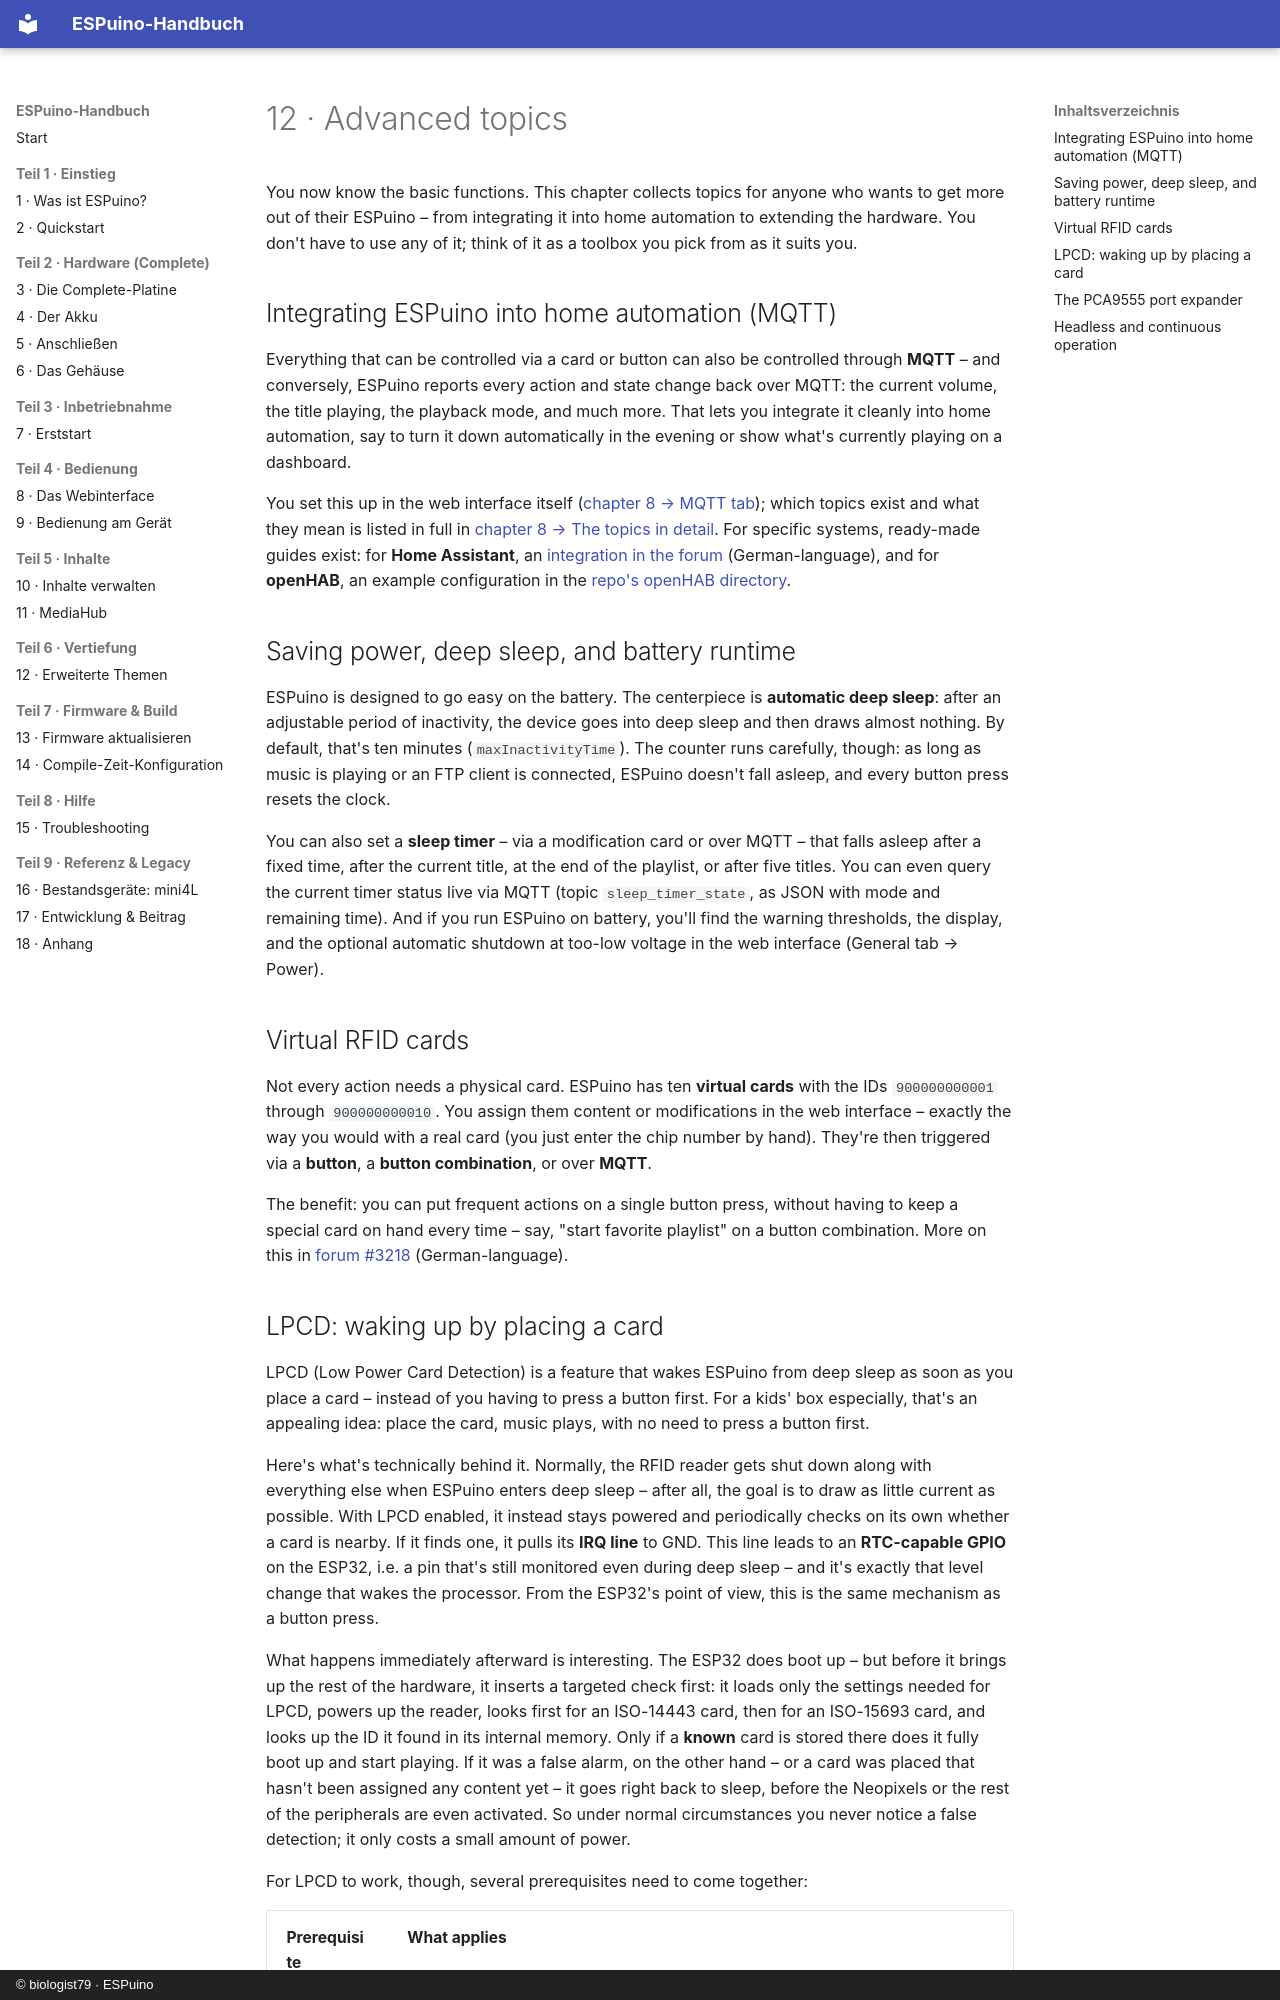

repository: biologist79/ESPuino-Docs · page: vertiefung/erweiterte-themen.en/index.html · generator: mkdocs · copyright: © biologist79 · ESPuino

# 12 · Advanced topics

You now know the basic functions. This chapter collects topics for anyone who wants to get more
out of their ESPuino – from integrating it into home automation to extending the hardware. You
don't have to use any of it; think of it as a toolbox you pick from as it suits you.

## Integrating ESPuino into home automation (MQTT)

Everything that can be controlled via a card or button can also be controlled through **MQTT** –
and conversely, ESPuino reports every action and state change back over MQTT: the current volume,
the title playing, the playback mode, and much more. That lets you integrate it cleanly into home
automation, say to turn it down automatically in the evening or show what's currently playing on a
dashboard.

You set this up in the web interface itself
([chapter 8 → MQTT tab](../bedienung/webinterface.md#tab-mqtt)); which topics exist and what they
mean is listed in full in [chapter 8 → The topics in detail](../bedienung/webinterface.md#mqtt-topics). For
specific systems, ready-made guides exist: for **Home Assistant**, an
[integration in the forum](https://forum.espuino.de/t/home-assistant-integration/3763)
(German-language), and for **openHAB**, an example configuration in the
[repo's openHAB directory](https://github.com/biologist79/ESPuino/tree/master/openHAB).

## Saving power, deep sleep, and battery runtime

ESPuino is designed to go easy on the battery. The centerpiece is **automatic deep sleep**: after
an adjustable period of inactivity, the device goes into deep sleep and then draws almost nothing.
By default, that's ten minutes (`maxInactivityTime`). The counter runs carefully, though: as long as
music is playing or an FTP client is connected, ESPuino doesn't fall asleep, and every button press
resets the clock.

You can also set a **sleep timer** – via a modification card or over MQTT – that falls asleep after
a fixed time, after the current title, at the end of the playlist, or after five titles. You can
even query the current timer status live via MQTT (topic `sleep_timer_state`, as JSON with mode and
remaining time). And if you run ESPuino on battery, you'll find the warning thresholds, the
display, and the optional automatic shutdown at too-low voltage in the web interface (General tab
→ Power).

## Virtual RFID cards { #virtuelle-rfid-karten }

Not every action needs a physical card. ESPuino has ten **virtual cards** with the IDs
`900000000001` through `900000000010`. You assign them content or modifications in the web
interface – exactly the way you would with a real card (you just enter the chip number by hand).
They're then triggered via a **button**, a **button combination**, or over **MQTT**.

The benefit: you can put frequent actions on a single button press, without having to keep a
special card on hand every time – say, "start favorite playlist" on a button combination. More on
this in [forum #3218](https://forum.espuino.de/t/virtual-rfid-cards/3218) (German-language).
